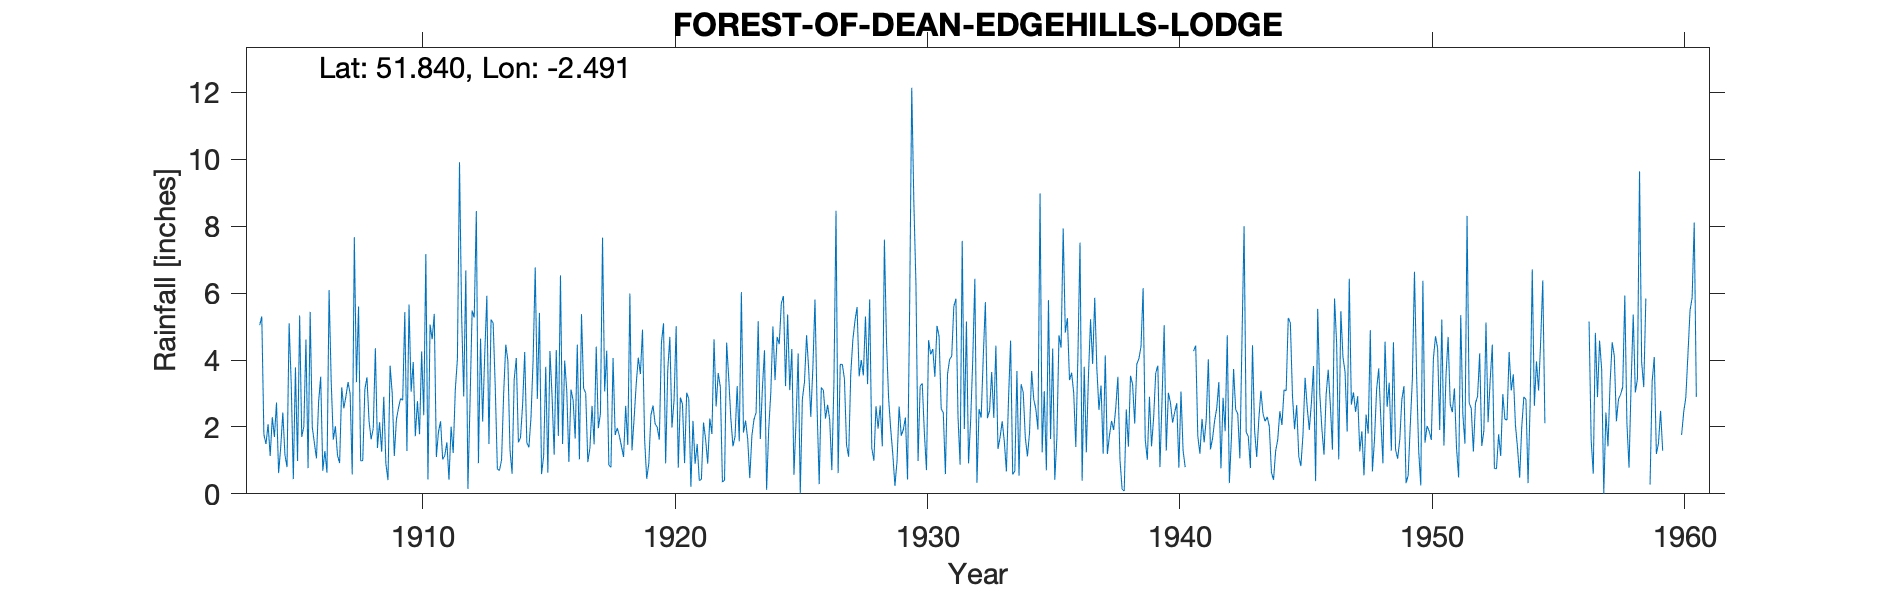

The file beside this chart, header and first rows:
FOREST-OF-DEAN-EDGEHILLS-LODGE, , , , , , , , , , , , , , , , , , , , , , , 
Grid ref, SO663158, Long, -2.491, Lat, 51.84, Elevation, 915, ft, , , , , , , , , , , , , , , 
Station no, , , , , , , , , , , , , , , , , , , , , , , 
, 1900, 1901, 1902, 1903, 1904, 1905, 1906, 1907, 1908, 1909, 1910, 1911, 1912, 1913, 1914, 1915, 1916, 1917, 1918, 1919, 1920, 1921, 1922
January, , , , , 5.04, 1.17, 5.44, 2.02, 0.99, 0.9, 3.05, 1.1, 5.37, 5.92, 0.6, 2.84, 1.49, 0.95, 4.06, 4.07, 5.1, 2.84, 4.62
February, , , , , 5.3, 0.8, 2, 1.15, 0.99, 0.41, 3.94, 1.85, 2.91, 1.49, 3.42, 5.41, 3.98, 1.37, 1.76, 3.58, 0.91, 0.21, 2.61
March, , , , , 1.77, 5.1, 1.52, 0.92, 3.12, 3.83, 1.72, 2.17, 6.68, 5.21, 4.06, 0.59, 3.07, 2.63, 1.97, 4.91, 3.7, 2.18, 3.61
April, , , , , 1.49, 3.29, 1.06, 3.18, 3.48, 3.01, 2.77, 1.03, 0.15, 5.1, 1.54, 1.13, 0.95, 1.48, 1.73, 1.63, 4.69, 0.9, 3.19
May, , , , , 2.08, 0.44, 2.73, 2.56, 2.17, 1.13, 1.78, 1.14, 2.72, 3.18, 1.68, 3.8, 3.12, 4.4, 1.42, 0.45, 1.98, 1.49, 0.35
June, , , , , 1.13, 3.78, 3.5, 2.91, 1.63, 2.22, 4.26, 1.54, 5.48, 0.74, 2.66, 0.63, 2.8, 1.96, 1.1, 0.91, 2.8, 0.4, 0.41
July, , , , , 2.29, 0.98, 0.69, 3.34, 1.96, 2.57, 2.35, 0.42, 5.27, 0.7, 4.24, 4.27, 1.65, 2.4, 2.63, 2.35, 5.01, 0.43, 4.52
August, , , , , 1.7, 5.33, 1.28, 3, 4.35, 2.85, 7.17, 2.01, 8.45, 1.02, 1.53, 2.93, 4.46, 7.66, 1.46, 2.64, 0.78, 2.13, 3.45
September, , , , , 2.73, 1.7, 0.63, 0.58, 1.37, 2.8, 0.43, 1.22, 0.92, 3.01, 1.39, 1.17, 1.03, 3.06, 5.99, 2.09, 2.88, 1.63, 2.25
October, , , , , 0.62, 2.02, 6.09, 7.67, 2.14, 5.43, 5.06, 3.11, 4.64, 4.46, 2.3, 4.3, 5.37, 4.28, 1.3, 1.99, 2.68, 0.9, 1.42
November, , , , , 1.39, 4.61, 3.36, 3.34, 1.26, 1.28, 4.62, 4.03, 2.16, 3.98, 4.02, 1.73, 3.15, 0.86, 2.24, 1.62, 0.92, 2.25, 1.72
December, , , , , 2.43, 0.77, 1.62, 5.6, 2.9, 5.66, 5.38, 9.91, 4.17, 1.32, 6.77, 6.53, 3.01, 0.79, 3.27, 4.52, 3.02, 1.79, 3.22
Total, , , , , 27.97, 29.99, 29.92, 36.27, 26.36, 32.09, 42.53, 29.53, 48.92, 36.13, 34.21, 35.33, 34.08, 31.84, 28.93, 30.76, 34.47, 17.15, 31.37
